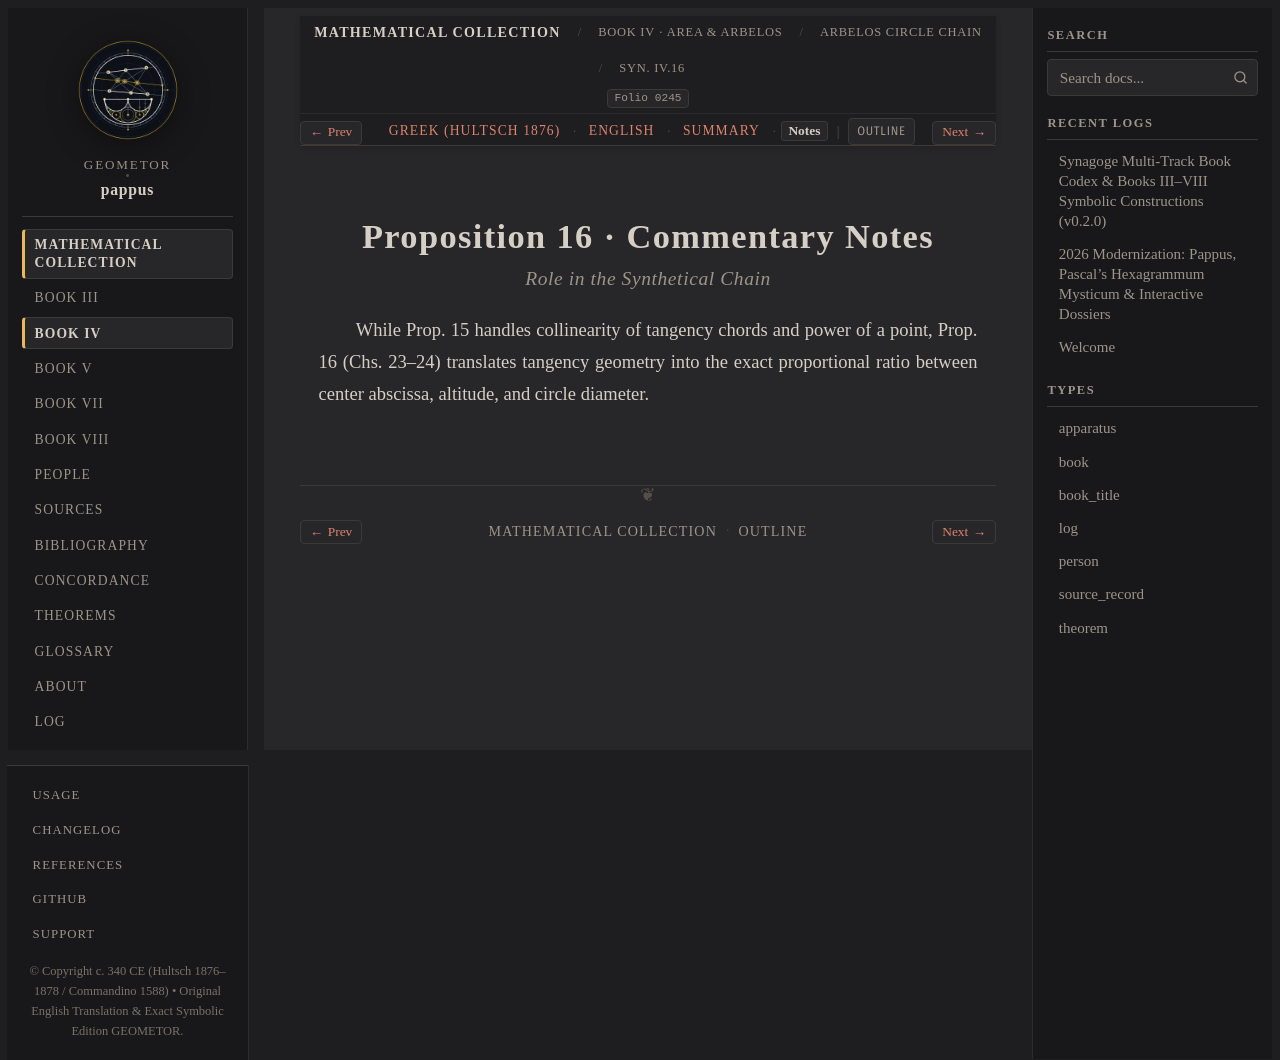

repository: geometor/pappus · page: synagoge/book_04/prop_14_18_arbelos/prop_16_single_circle_altitude/notes.html · generator: sphinx

:order: 3
:layout: book
:type: book
:title: Proposition 16 · Commentary Notes
:canonical_id: Syn. IV.16.notes
:folio: hultsch_1876_vol1:0245
:tracks: English: index | Greek: el | Summary: summary | Notes: notes

Proposition 16 · Commentary Notes
=================================

.. rubric:: Role in the Synthetical Chain

.. folio:: hultsch_1876_vol1:0245
   :page: 212

While Prop. 15 handles collinearity of tangency chords and power of a point, Prop. 16 (Chs. 23–24) translates tangency geometry into the exact proportional ratio between center abscissa, altitude, and circle diameter.
